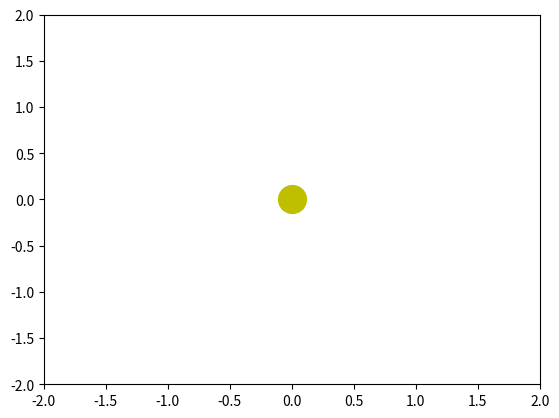

Source code (Python):
import numpy as np
from matplotlib import pyplot as plt
from matplotlib import animation


#Semi Major axis For planets#
#Mercury 0.387 AU
#Venus   0.723 AU
#Earth   1.000 AU
#Mars    1.523 AU 
#Jupiter 5.202 AU
#Saturn  9.539 AU
#Uranus  19.18 AU
#Neptune 30.06 AU
#Pluto   39.44 AU


#Constants -----------------------------------------------------#
AU = 1            #1.496*10**11 #Astronomical unit
GM = 4*AU**3*(np.pi)**2  #6.67**(-11) #Gravitational Constant
M = 1.99*10**30
mearth = 5.972*10**24


class Planet():
    
    def __init__(self,mass, x, y):
        self.mass = mass
        self.x = x
        self.y = y
        #Always starts at x,y = (*, 0)
        self.vx = 0
        self.vy = (GM/(x**2+y**2)**0.5)**0.5
        

    #Returns distance between this planet and given planet
    def distance(self,planet):
        dx = self.x - planet.x
        dy = self.y - planet.y

        return (dx**2 + dy**2)**0.5

    def setData(self,x,y):
        self.x = x
        self.y = y




#Parameters to Study -------------------------------------------#
Energy = []
t = []


#Plot setup ----------------------------------------------------#
fig = plt.figure()
ax = plt.axes(xlim=(-2, 2), ylim=(-2, 2))

#initailitze celestial bodies
sun, = ax.plot([0], [0], "yo", ms=20)

planet1, = ax.plot([], [], "go", ms = 10)
earth = Planet(5.972*10**24,1,0)

planet2, = ax.plot([], [], "bo", ms = 10)
mars = Planet(6.39*10**23,1.523, 0)

comet, = ax.plot([], [], "ro", ms = 10)
cx = 0
cy = 0
vx = 0
vy = 0

dt = 0.001

def init():
    global planet1, planet2, comet
    comet.set_data([],[])
    planet1.set_data([], [])
    planet2.set_data([], [])
  
    return planet1,planet2,

def integrate():
    global t, earth, mars

    
    r12 = earth.distance(mars)

    x_acc_earth = -(GM*earth.x)/((earth.x**2 + earth.y**2)**(1.5)) + GM*(mars.mass/M)*(1/r12**1.5)*(mars.x - earth.x)
    
    y_acc_earth = -(GM*earth.y)/((earth.x**2 + earth.y**2)**(1.5)) + GM*(mars.mass/M)*(1/r12**1.5)*(mars.y - earth.y)

    x_acc_mars = -(GM*mars.x)/((mars.x**2 + mars.y**2)**(1.5)) - GM*(earth.mass/M)*(1/r12**1.5)*(mars.x - earth.x)
    
    y_acc_mars = -(GM*mars.y)/((mars.x**2 + mars.y**2)**(1.5)) - GM*(earth.mass/M)*(1/r12**1.5)*(mars.y - earth.y)
    

##    ##VERLET
##    xnew = x + vx*dt + 0.5*xacc*(dt**2)
##    ynew = y + vy*dt + 0.5*yacc*(dt**2)
##
##    xaccnew = -(GM*xnew)/((xnew**2 + ynew**2)**(1.5))
##    yaccnew = -(GM*ynew)/((xnew**2 + ynew**2)**(1.5))
##
##    vx += 0.5*(xaccnew + xacc)*dt
##    vy += 0.5*(yaccnew + yacc)*dt
##
##
##    x = xnew
##    y = ynew
    
    ##EULER CROMER
    earth.vx += x_acc_earth*dt
    earth.vy += y_acc_earth*dt

    earth.x += earth.vx*dt
    earth.y += earth.vy*dt

    mars.vx += x_acc_mars*dt
    mars.vy += y_acc_mars*dt

    mars.x += mars.vx*dt
    mars.y += mars.vy*dt

    
    #Energy.append(0.5*mearth*(vx**2 + vy**2) - (GM*mearth)/((x**2 + y**2)**0.5))
    

def animate(i):
    global earth, mars

    integrate()

    t.append(i*dt)

    #print(earth.x, earth.y)

    planet1.set_data([earth.x], [earth.y])
    planet2.set_data([mars.x], [mars.y]) 
    return planet1, planet2,

ani = animation.FuncAnimation(fig, animate,
                           frames = 60, interval=1, init_func = init )


plt.show()


#plt.plot(t, Energy)
#plt.show()
